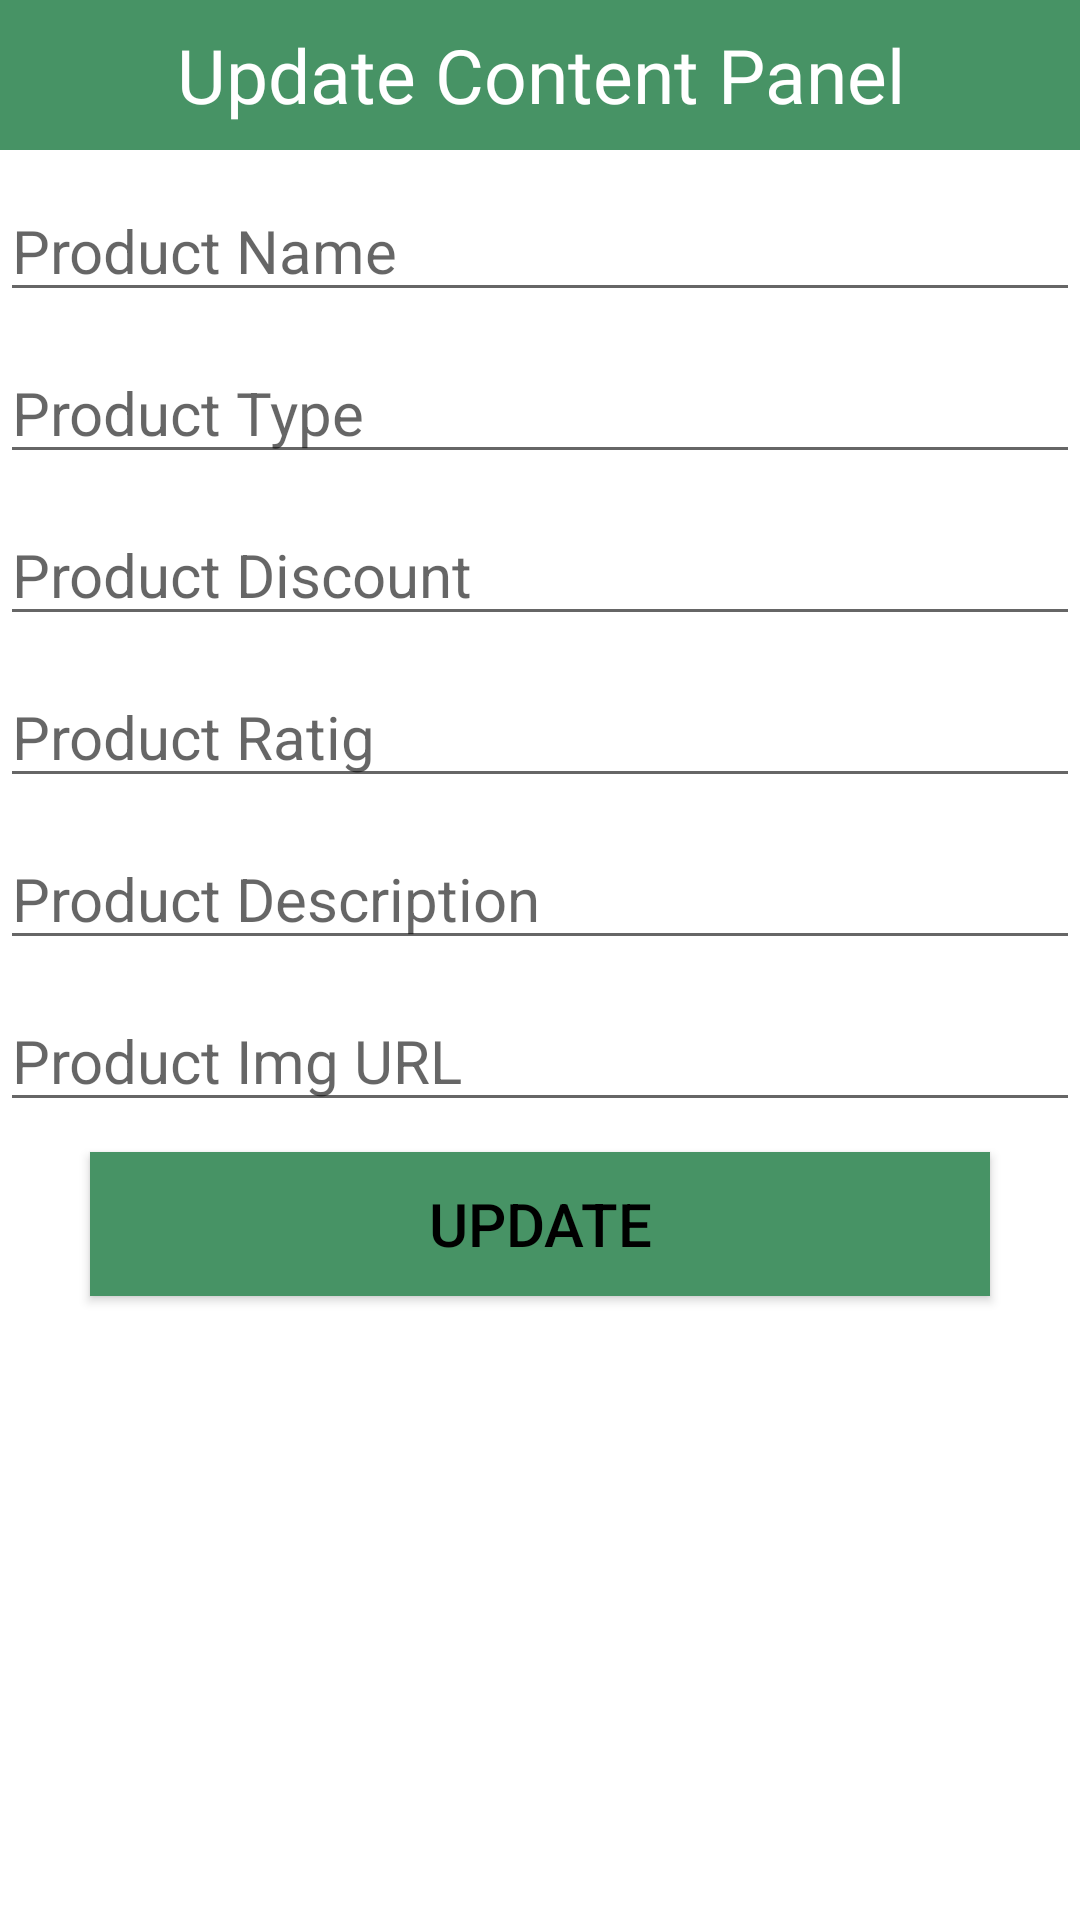

Reconstruct the res/layout file that produces this screen, plus the resources it refers to.
<!-- AndroidManifest.xml: application theme Theme.MyGroceryStore -->
<!-- res/layout/admin_popular_product_edit_card.xml -->
<?xml version="1.0" encoding="utf-8"?>
<LinearLayout
    xmlns:android="http://schemas.android.com/apk/res/android"
    android:layout_width="match_parent"
    android:layout_height="match_parent"
    android:orientation="vertical"
    >
    <TextView
        android:layout_width="match_parent"
        android:layout_height="50dp"
        android:text="Update Content Panel"
        android:background="@color/dark_green"
        android:textSize="25sp"
        android:gravity="center"
        android:fontFamily="@font/lacu_regular"
        android:textColor="#fff"/>

    <ScrollView
    android:layout_width="match_parent"
    android:layout_height="match_parent">

    <androidx.appcompat.widget.LinearLayoutCompat
        android:layout_width="match_parent"
        android:layout_height="match_parent"
        android:orientation="vertical"
        >

        <EditText
            android:layout_width="match_parent"
            android:layout_height="wrap_content"
            android:hint="Product Name"
            android:id="@+id/prodname"
            android:layout_marginTop="10dp"
            android:textSize="20sp"/>

        <EditText
            android:layout_width="match_parent"
            android:layout_height="wrap_content"
            android:hint="Product Type"
            android:id="@+id/prodtype"
            android:layout_marginTop="10dp"
            android:textSize="20sp"/>

        <EditText
            android:layout_width="match_parent"
            android:layout_height="wrap_content"
            android:hint="Product Discount"
            android:id="@+id/proddiscount"
            android:layout_marginTop="10dp"
            android:textSize="20sp"/>

        <EditText
            android:layout_width="match_parent"
            android:layout_height="wrap_content"
            android:hint="Product Ratig"
            android:id="@+id/prodrating"
            android:layout_marginTop="10dp"
            android:textSize="20sp"/>

        <EditText
            android:layout_width="match_parent"
            android:layout_height="wrap_content"
            android:hint="Product Description"
            android:id="@+id/proddescription"
            android:layout_marginTop="10dp"
            android:textSize="20sp"/>
        <EditText
            android:layout_width="match_parent"
            android:layout_height="wrap_content"
            android:hint="Product Img URL"
            android:id="@+id/prodimgurl"
            android:layout_marginTop="10dp"
            android:textSize="20sp"/>
        <Button
            android:layout_width="300dp"
            android:layout_height="wrap_content"
            android:text="Update"
            android:id="@+id/usubmit"
            android:background="@color/dark_green"
            android:textColor="@color/black"
            android:layout_gravity="center"
            android:textSize="20sp"
            android:layout_marginTop="10dp"
            android:layout_marginBottom="10dp"
            />
    </androidx.appcompat.widget.LinearLayoutCompat>
</ScrollView>

</LinearLayout>
<!-- resources referenced by this layout -->
<resources>
  <color name="black">#FF000000</color>
  <color name="dark_green">#479365</color>
  <style name="Theme.MyGroceryStore" parent="Theme.MaterialComponents.Light.NoActionBar">
          
          <item name="colorPrimary">@color/purple_500</item>
          <item name="colorPrimaryVariant">@color/purple_700</item>
          <item name="colorOnPrimary">@color/white</item>
          
          <item name="colorSecondary">@color/teal_200</item>
          <item name="colorSecondaryVariant">@color/teal_700</item>
          <item name="colorOnSecondary">@color/black</item>
          
          <item name="android:statusBarColor" tools:targetApi="l">?attr/colorPrimaryVariant</item>
          
      </style>
  <color name="purple_500">#E7FFEE</color>
  <color name="purple_700">#479365</color>
  <color name="white">#FFFFFFFF</color>
  <color name="teal_200">#FF03DAC5</color>
  <color name="teal_700">#FF018786</color>
</resources>
